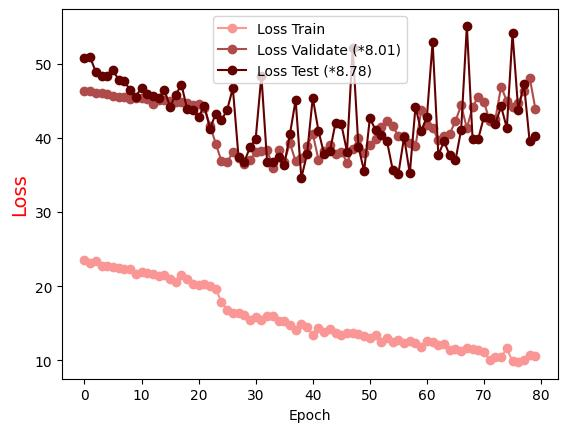

Values plotted in this chart, from the file beside it:
Epoch, Loss Train, Loss Validate (*8.01), Loss Test (*8.78)
0.0, 23.5, 46.32, 50.78
1.0, 23.08, 46.28, 50.87
2.0, 23.38, 46.03, 48.9
3.0, 22.76, 46.1, 48.3
4.0, 22.73, 45.96, 48.39
5.0, 22.62, 45.73, 49.17
6.0, 22.45, 45.55, 47.81
7.0, 22.34, 45.51, 47.68
8.0, 22.26, 45.24, 46.44
9.0, 21.69, 45.38, 45.59
10.0, 21.96, 45.35, 46.81
11.0, 21.8, 45.31, 45.91
12.0, 21.69, 44.53, 45.63
13.0, 21.43, 45.13, 45.38
14.0, 21.51, 45.1, 46.46
15.0, 20.92, 45.01, 44.23
16.0, 20.62, 44.91, 45.86
17.0, 21.54, 44.88, 47.17
18.0, 20.92, 44.69, 43.89
19.0, 20.35, 44.51, 43.82
20.0, 20.16, 44.63, 42.82
21.0, 20.36, 44.02, 44.36
22.0, 20.01, 41.66, 41.25
23.0, 19.6, 39.25, 43.28
24.0, 17.91, 36.87, 42.4
25.0, 16.82, 36.72, 43.78
26.0, 16.36, 38.08, 46.72
27.0, 16.35, 37.36, 37.39
28.0, 16.05, 36.46, 36.77
29.0, 15.44, 37.06, 38.73
30.0, 15.91, 38.11, 39.88
31.0, 15.47, 38.23, 48.4
32.0, 15.96, 38.45, 36.82
33.0, 15.97, 35.99, 36.83
34.0, 15.25, 38.42, 37.44
35.0, 15.26, 36.82, 36.32
36.0, 14.73, 39.28, 40.52
37.0, 14.08, 36.85, 45.12
38.0, 14.95, 37.34, 34.6
39.0, 14.43, 38.86, 37.85
40.0, 13.37, 40.55, 45.43
41.0, 14.42, 37.09, 40.96
42.0, 13.88, 38.3, 37.81
43.0, 14.2, 39.04, 38.21
44.0, 13.67, 37.88, 42.07
45.0, 13.41, 38.17, 41.88
46.0, 13.67, 36.69, 38.15
47.0, 13.65, 38.45, 52.2
48.0, 13.5, 40.05, 38.83
49.0, 13.31, 37.92, 35.52
50.0, 13.05, 39.05, 42.68
51.0, 13.41, 39.84, 41.09
52.0, 12.45, 41.49, 40.46
53.0, 12.98, 42.25, 39.58
54.0, 12.47, 41.64, 35.74
55.0, 12.75, 40.27, 35.15
56.0, 12.37, 40.33, 40.12
57.0, 12.66, 39.32, 35.21
58.0, 12.28, 38.93, 44.22
59.0, 11.82, 43.71, 40.9
... 20 more rows
